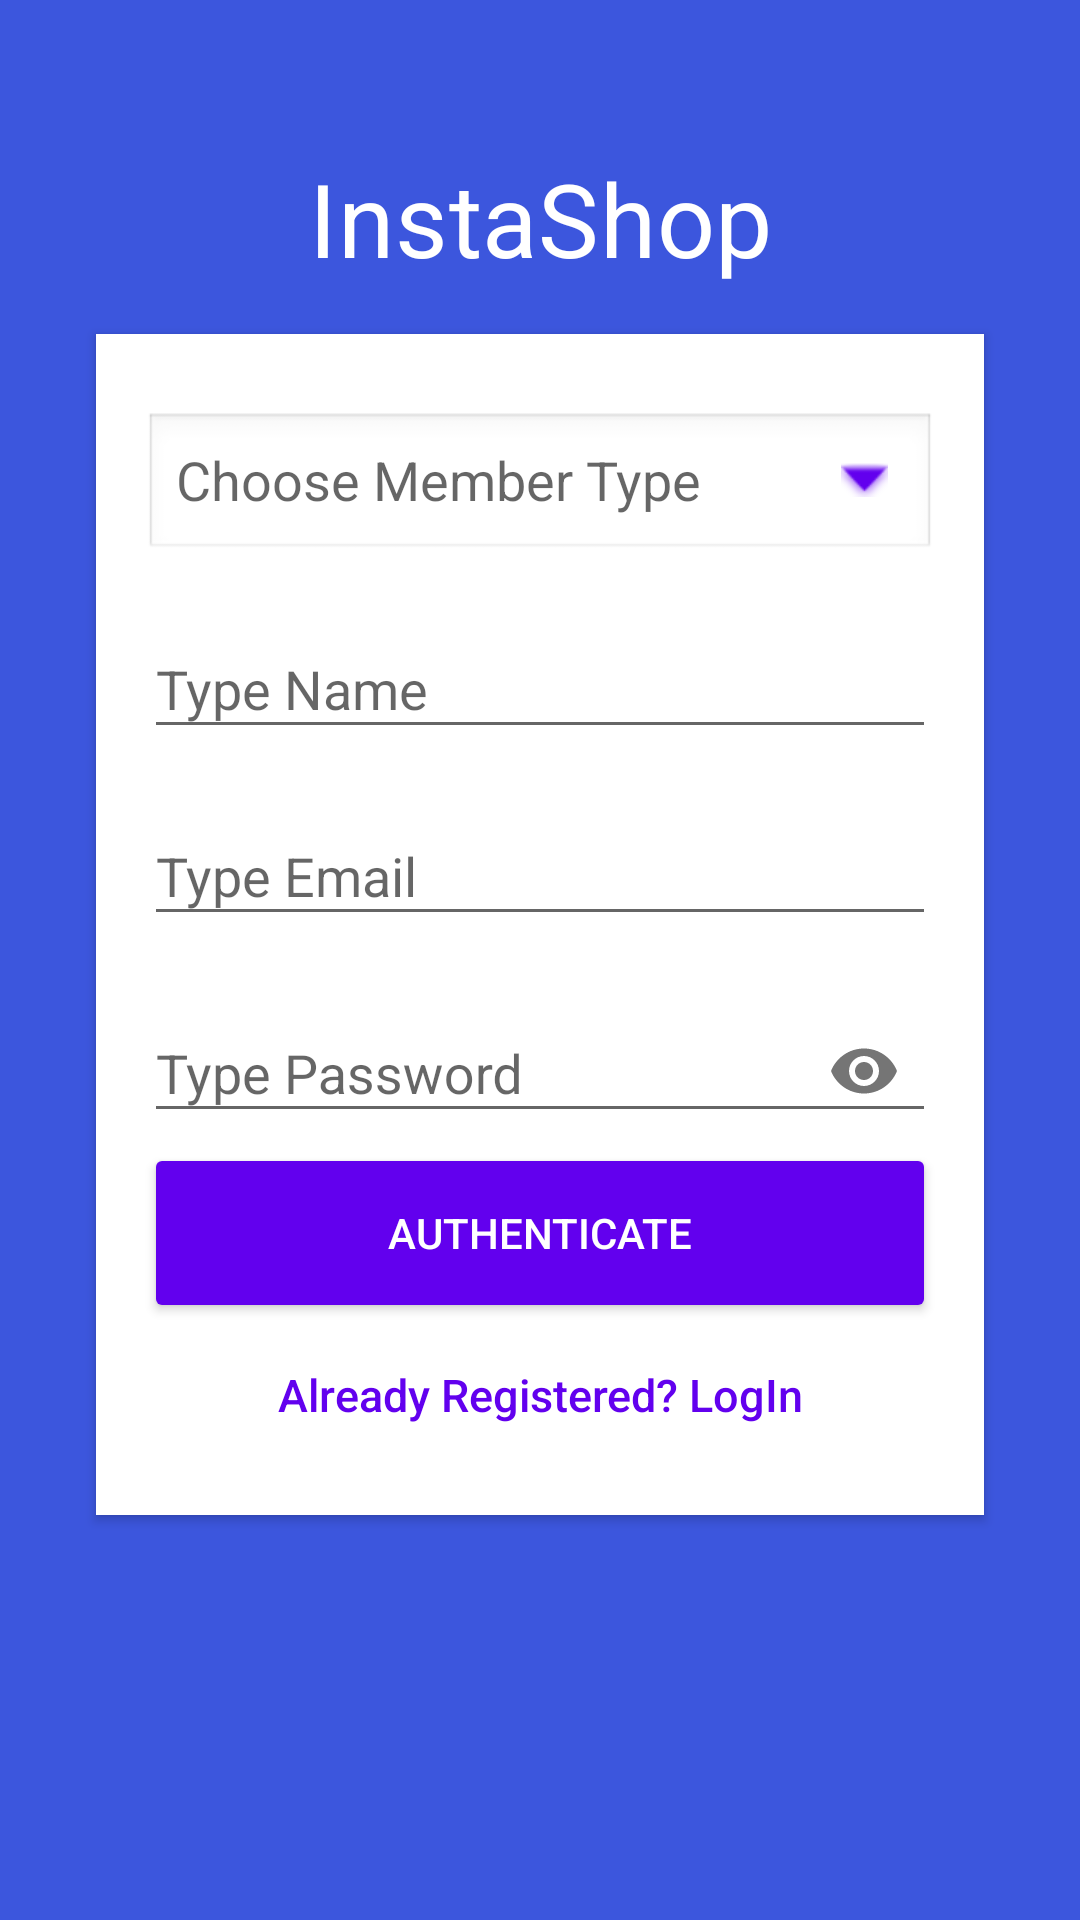

Here is an Android app screen rendered from its layout file. Give the layout XML and the strings, colors and styles it references.
<!-- AndroidManifest.xml: application theme AppTheme -->
<!-- res/layout/activity_main.xml -->
<?xml version="1.0" encoding="utf-8"?>
<androidx.constraintlayout.widget.ConstraintLayout xmlns:android="http://schemas.android.com/apk/res/android"
    xmlns:app="http://schemas.android.com/apk/res-auto"
    xmlns:tools="http://schemas.android.com/tools"
    android:layout_width="match_parent"
    android:layout_height="match_parent"
    android:orientation="vertical"
    tools:context=".auth.view.MainActivity">

    <ImageView
        android:id="@+id/iv_background"
        android:layout_width="match_parent"
        android:layout_height="match_parent"
        android:background="@color/colorAccent"
        android:scaleType="centerCrop" />

    <View
        android:layout_width="match_parent"
        android:layout_height="match_parent"
        android:alpha="0.6"
        android:background="@color/colorPrimary" />

    <TextView
        android:id="@+id/tv_app_name"
        android:layout_width="match_parent"
        android:layout_height="wrap_content"
        android:layout_marginTop="50dp"
        android:text="@string/app_name"
        android:textAlignment="center"
        android:textAppearance="@style/TextAppearance.MaterialComponents.Headline4"
        android:textColor="@android:color/white"
        app:layout_constraintTop_toTopOf="parent" />

    <androidx.cardview.widget.CardView
        android:layout_width="match_parent"
        android:layout_height="wrap_content"
        android:layout_marginStart="32dp"
        android:layout_marginTop="16dp"
        android:layout_marginEnd="32dp"
        android:elevation="10dp"
        app:cardCornerRadius="0dp"
        app:layout_constraintTop_toBottomOf="@+id/tv_app_name">

        <LinearLayout
            android:layout_width="match_parent"
            android:layout_height="wrap_content"
            android:orientation="vertical"
            android:padding="16dp">

            <TextView
                android:id="@+id/tv_member_type"
                android:layout_width="match_parent"
                android:layout_height="50dp"
                android:layout_marginTop="10dp"
                android:background="@android:drawable/edit_text"
                android:drawableEnd="@android:drawable/arrow_down_float"
                android:drawableTint="@color/colorPrimary"
                android:gravity="center_vertical"
                android:hint="Choose Member Type"
                android:paddingEnd="16dp"
                android:textAppearance="@style/TextAppearance.AppCompat.Medium" />

            <com.google.android.material.textfield.TextInputLayout
                android:id="@+id/til_name"
                android:layout_width="match_parent"
                android:layout_height="wrap_content"
                android:layout_marginTop="10dp"
                android:hint="Type Name"
                app:boxStrokeColor="@color/colorAccent">

                <EditText
                    android:id="@+id/et_name"
                    android:layout_width="match_parent"
                    android:layout_height="wrap_content"
                    android:imeOptions="actionNext"
                    android:inputType="textPersonName"
                    android:maxLines="1" />
            </com.google.android.material.textfield.TextInputLayout>

            <com.google.android.material.textfield.TextInputLayout
                android:layout_width="match_parent"
                android:layout_height="wrap_content"
                android:layout_marginTop="10dp"
                android:hint="Type Email"
                app:boxStrokeColor="@color/colorAccent">

                <EditText
                    android:id="@+id/et_email"
                    android:layout_width="match_parent"
                    android:layout_height="wrap_content"
                    android:imeOptions="actionNext"
                    android:inputType="textEmailAddress"
                    android:maxLines="1" />
            </com.google.android.material.textfield.TextInputLayout>

            <com.google.android.material.textfield.TextInputLayout
                android:layout_width="match_parent"
                android:layout_height="wrap_content"
                android:layout_marginTop="10dp"
                android:hint="Type Password"
                app:boxStrokeColor="@color/colorAccent"
                app:passwordToggleEnabled="true">

                <EditText
                    android:id="@+id/et_password"
                    android:layout_width="match_parent"
                    android:layout_height="wrap_content"
                    android:imeOptions="actionDone"
                    android:inputType="textPassword"
                    android:maxLines="1" />
            </com.google.android.material.textfield.TextInputLayout>

            <Button
                android:id="@+id/btn_authenticate"
                android:layout_width="match_parent"
                android:layout_height="60dp"
                android:backgroundTint="@color/colorPrimary"
                android:text="Authenticate"
                android:textColor="@android:color/white" />

            <Button
                android:id="@+id/btn_reset_password"
                android:layout_width="fill_parent"
                android:layout_height="wrap_content"
                android:background="@null"
                android:text="Forgot Password"
                android:textAllCaps="false"
                android:textColor="@color/colorPrimary"
                android:visibility="gone" />

            <Button
                android:id="@+id/btn_already_registered"
                android:layout_width="match_parent"
                android:layout_height="wrap_content"
                android:background="@null"
                android:text="Already Registered? LogIn"
                android:textAllCaps="false"
                android:textColor="@color/colorPrimary"
                android:textSize="15sp" />

        </LinearLayout>
    </androidx.cardview.widget.CardView>

</androidx.constraintlayout.widget.ConstraintLayout>
<!-- resources referenced by this layout -->
<resources>
  <string name="app_name">InstaShop</string>
  <style name="AppTheme" parent="Theme.AppCompat.Light.NoActionBar">
          
          <item name="colorPrimary">@color/colorPrimary</item>
          <item name="colorPrimaryDark">@color/colorPrimaryDark</item>
          <item name="colorAccent">@color/colorAccent</item>
      </style>
  <!-- not gathered from this repository: default colours our renderer supplied (Android Studio template values) -->
  <color name="colorPrimary">#FF6200EE</color>
  <color name="colorPrimaryDark">#FF3700B3</color>
  <color name="colorAccent">#FF03DAC5</color>
</resources>
